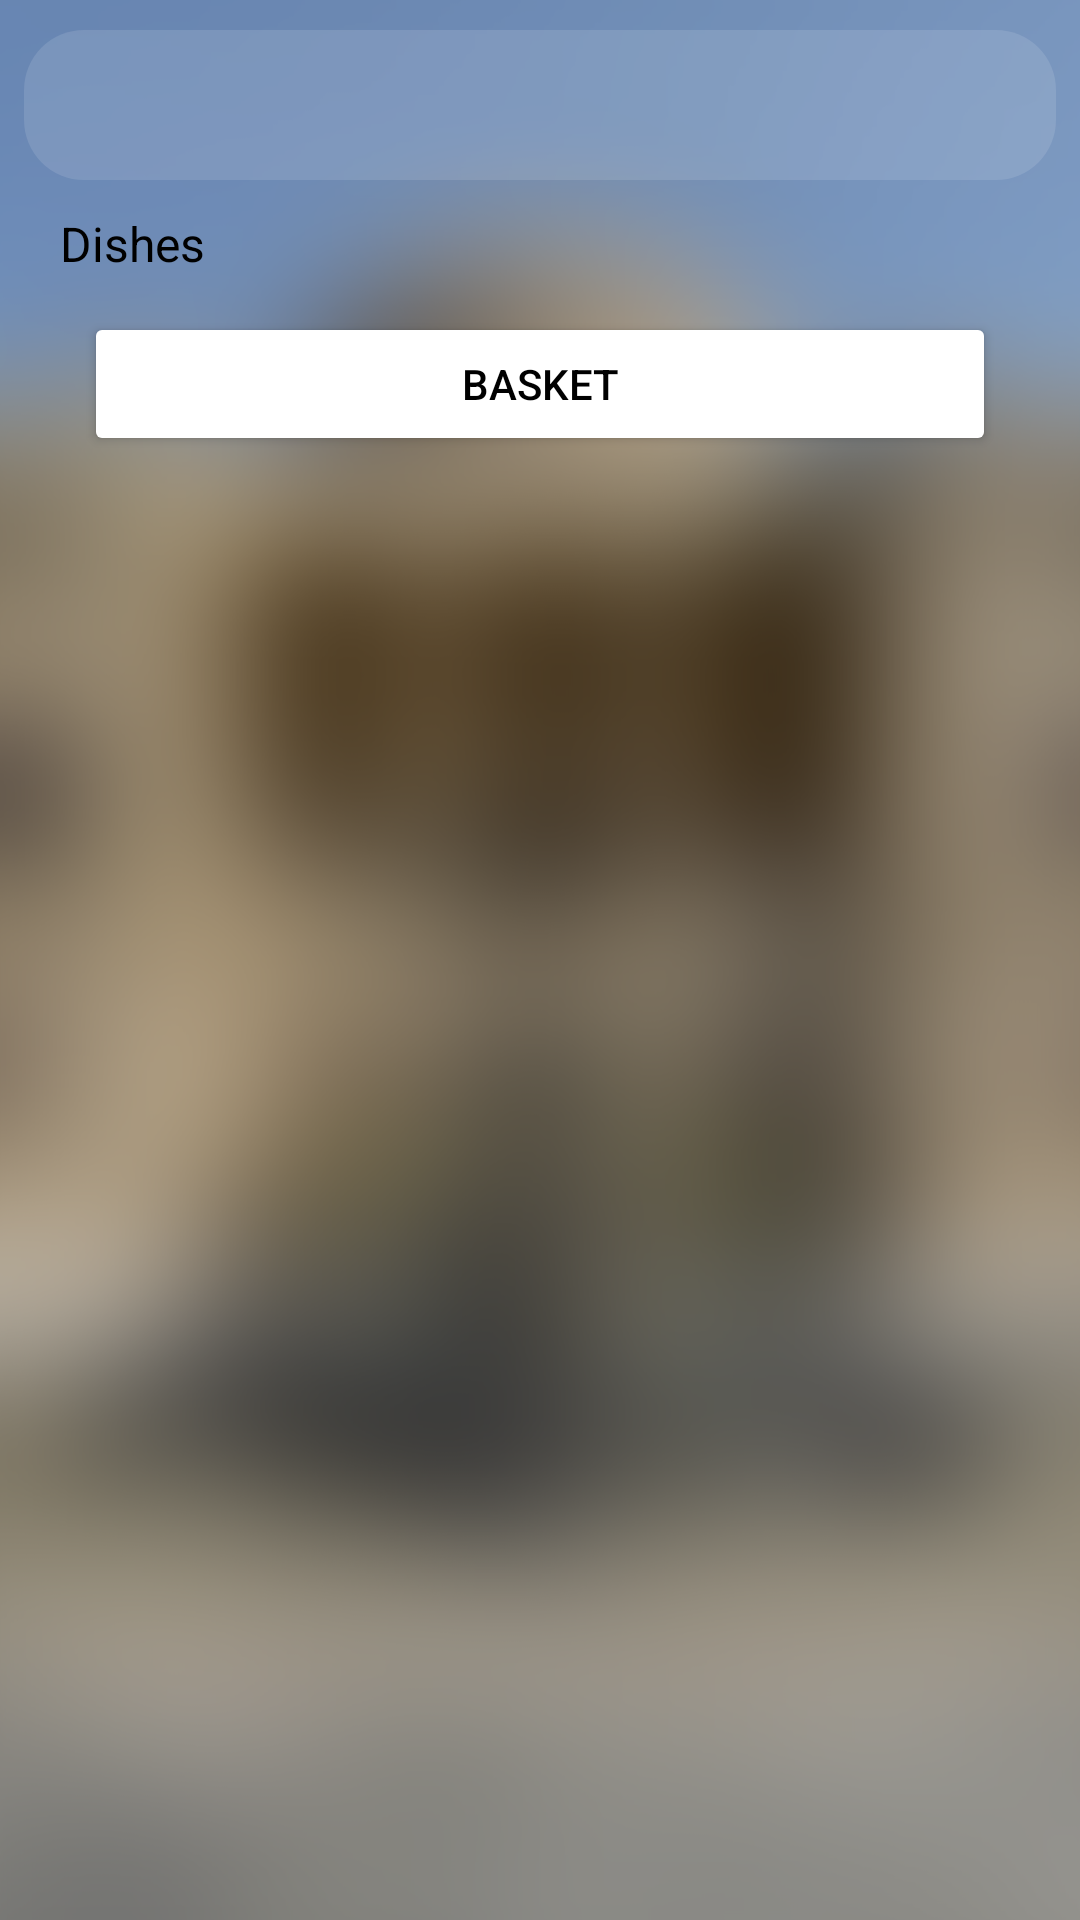

Reconstruct the res/layout file that produces this screen, plus the resources it refers to.
<!-- AndroidManifest.xml: application theme Theme.Wagba -->
<!-- res/layout/fragment_restaurant_dishes.xml -->
<?xml version="1.0" encoding="utf-8"?>
<FrameLayout xmlns:android="http://schemas.android.com/apk/res/android"
    xmlns:app="http://schemas.android.com/apk/res-auto"
    xmlns:tools="http://schemas.android.com/tools"
    android:layout_width="match_parent"
    android:layout_height="match_parent"
    tools:context=".RestaurantDishes">

    <androidx.constraintlayout.widget.ConstraintLayout
        android:layout_width="match_parent"
        android:layout_height="match_parent"
        android:background="@drawable/bg_totally_blurred_">

        <LinearLayout
            android:id="@+id/restaurantDetails"
            android:layout_width="match_parent"
            android:layout_height="wrap_content"
            android:layout_marginStart="8dp"
            android:layout_marginTop="10dp"
            android:layout_marginEnd="8dp"
            android:background="@drawable/linearlayoutcorneredbg"
            android:orientation="horizontal"
            app:layout_constraintEnd_toEndOf="parent"
            app:layout_constraintStart_toStartOf="parent"
            app:layout_constraintTop_toTopOf="parent ">

            <androidx.constraintlayout.utils.widget.ImageFilterView
                android:id="@+id/restaurantView"
                android:layout_width="50dp"
                android:layout_height="50dp"
                android:layout_margin="-5dp"
                android:scaleType="centerCrop"
                android:src="@drawable/ic_launcher_background"
                tools:ignore="ImageContrastCheck" />

            <TextView
                android:id="@+id/restaurantName"
                android:layout_width="wrap_content"
                android:layout_height="wrap_content"

                android:layout_marginStart="10dp"
                android:layout_marginTop="10dp"

                android:gravity="top|start"
                android:textColor="#000000"
                android:textSize="24sp"
                android:textStyle="bold" />
        </LinearLayout>

        <TextView
            android:id="@+id/textView4"
            android:layout_width="wrap_content"
            android:layout_height="wrap_content"
            android:layout_marginStart="20dp"
            android:text="@string/DishesStr"
            android:textColor="#000000"
            android:textSize="16sp"
            app:layout_constraintBottom_toTopOf="@+id/dishesRecyclerView"
            app:layout_constraintStart_toStartOf="parent" />

        <androidx.recyclerview.widget.RecyclerView
            android:id="@+id/dishesRecyclerView"
            android:layout_width="match_parent"
            android:layout_height="wrap_content"
            android:layout_marginStart="20dp"
            android:layout_marginTop="32dp"
            android:layout_marginEnd="20dp"
            android:alwaysDrawnWithCache="false"
            app:layout_constraintEnd_toEndOf="parent"
            app:layout_constraintStart_toStartOf="parent"
            app:layout_constraintTop_toBottomOf="@+id/restaurantDetails" />

        <Button
            android:id="@+id/basketBtn"
            android:layout_width="match_parent"
            android:layout_height="wrap_content"
            android:layout_marginHorizontal="28dp"
            android:layout_marginTop="12dp"
            android:backgroundTint="#FFFFFF"
            android:text="@string/basketBtn"
            android:textColor="#000000"
            app:layout_constraintEnd_toEndOf="parent"
            app:layout_constraintHorizontal_bias="0.0"
            app:layout_constraintStart_toStartOf="parent"
            app:layout_constraintTop_toBottomOf="@+id/dishesRecyclerView"
            app:rippleColor="#8A8A8A" />


    </androidx.constraintlayout.widget.ConstraintLayout>

</FrameLayout>
<!-- resources referenced by this layout -->
<resources>
  <!-- drawable bg_totally_blurred_: png bitmap (drawable-v24, 811898 bytes) -->
  <!-- drawable linearlayoutcorneredbg (drawable) -->
  <?xml version="1.0" encoding="utf-8"?>
  <shape xmlns:android="http://schemas.android.com/apk/res/android"
      android:shape="rectangle">
      <solid
          android:color="#1DFFFFFF"/>
  
      <corners android:radius="20dp"/>
  
  </shape>
  <string name="DishesStr">Dishes</string>
  <string name="basketBtn">Basket</string>
  <style name="Theme.Wagba" parent="Theme.MaterialComponents.DayNight.NoActionBar">
          
          <item name="colorPrimary">@color/purple_500</item>
          <item name="colorPrimaryVariant">@color/purple_700</item>
          <item name="colorOnPrimary">@color/white</item>
          
          <item name="colorSecondary">@color/teal_200</item>
          <item name="colorSecondaryVariant">@color/teal_700</item>
          <item name="colorOnSecondary">@color/black</item>
          
          <item name="android:statusBarColor">@color/black</item>
          
      </style>
  <!-- not gathered from this repository: default colours our renderer supplied (Android Studio template values) -->
  <color name="purple_500">#FF6200EE</color>
  <color name="purple_700">#FF3700B3</color>
  <color name="teal_200">#FF03DAC5</color>
  <color name="teal_700">#FF018786</color>
  <color name="black">#FF000000</color>
  <color name="white">#FFFFFFFF</color>
</resources>
